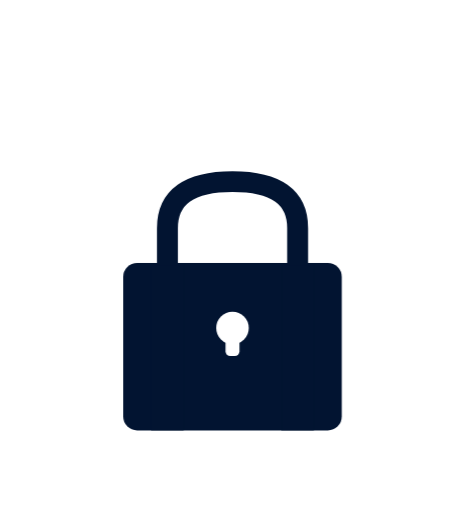
t = 0.00 s
t = 0.20 s: frame unchanged from t = 0.00 s, image omitted
t = 0.40 s: frame unchanged from t = 0.00 s, image omitted
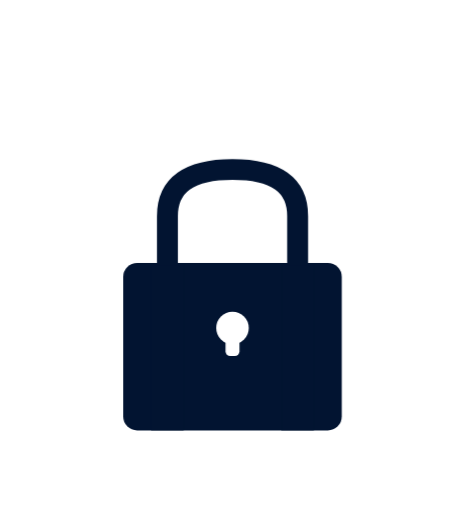
t = 0.60 s
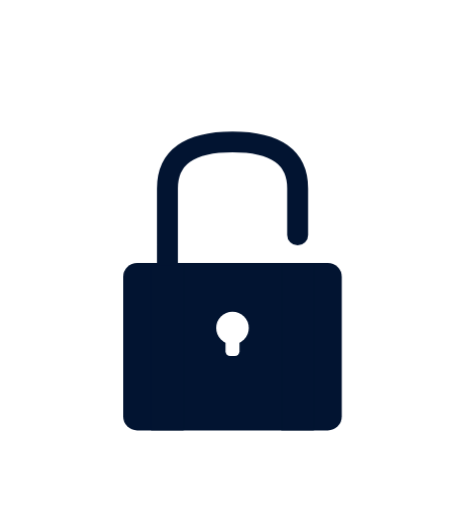
t = 0.80 s

The animated SVG that drew these frames (rendered in a browser with its animation timeline set to each time). Animation: 1 CSS @keyframes rule; one cycle of 0.80 s.

<svg xmlns="http://www.w3.org/2000/svg" viewBox="0 0 200 220" width="200" height="220">
  <defs>
    <style>
      .shackle-group {
        animation: liftup 0.8s cubic-bezier(0.4, 0, 0.2, 1) 0.4s forwards;
      }
      @keyframes liftup {
        0%   { transform: translateY(0px); }
        100% { transform: translateY(-22px); }
      }
    </style>
  </defs>

  <!-- Background -->
  <rect width="200" height="220" fill="#ffffff"/>

  <!-- Shackle (moves up) -->
  <g class="shackle-group">
    <path
      fill="none"
      stroke="oklch(19.616% 0.063 257.651)"
      stroke-width="9"
      stroke-linecap="round"
      stroke-linejoin="round"
      d="M 72 143
         L 72 98
         Q 72 78 100 78
         Q 128 78 128 98
         L 128 118"
    />
  </g>

  <!-- Lock body -->
  <rect fill="oklch(19.616% 0.063 257.651)" x="53" y="113" width="94" height="72" rx="6"/>

  <!-- Slot covers -->
  <rect fill="oklch(19.616% 0.063 257.651)" x="65" y="114" width="14" height="71"/>
  <rect fill="oklch(19.616% 0.063 257.651)" x="121" y="114" width="14" height="71"/>

  <!-- Keyhole -->
  <circle fill="#ffffff" cx="100" cy="141" r="7"/>
  <rect fill="#ffffff" x="97" y="141" width="6" height="12" rx="2"/>
</svg>
